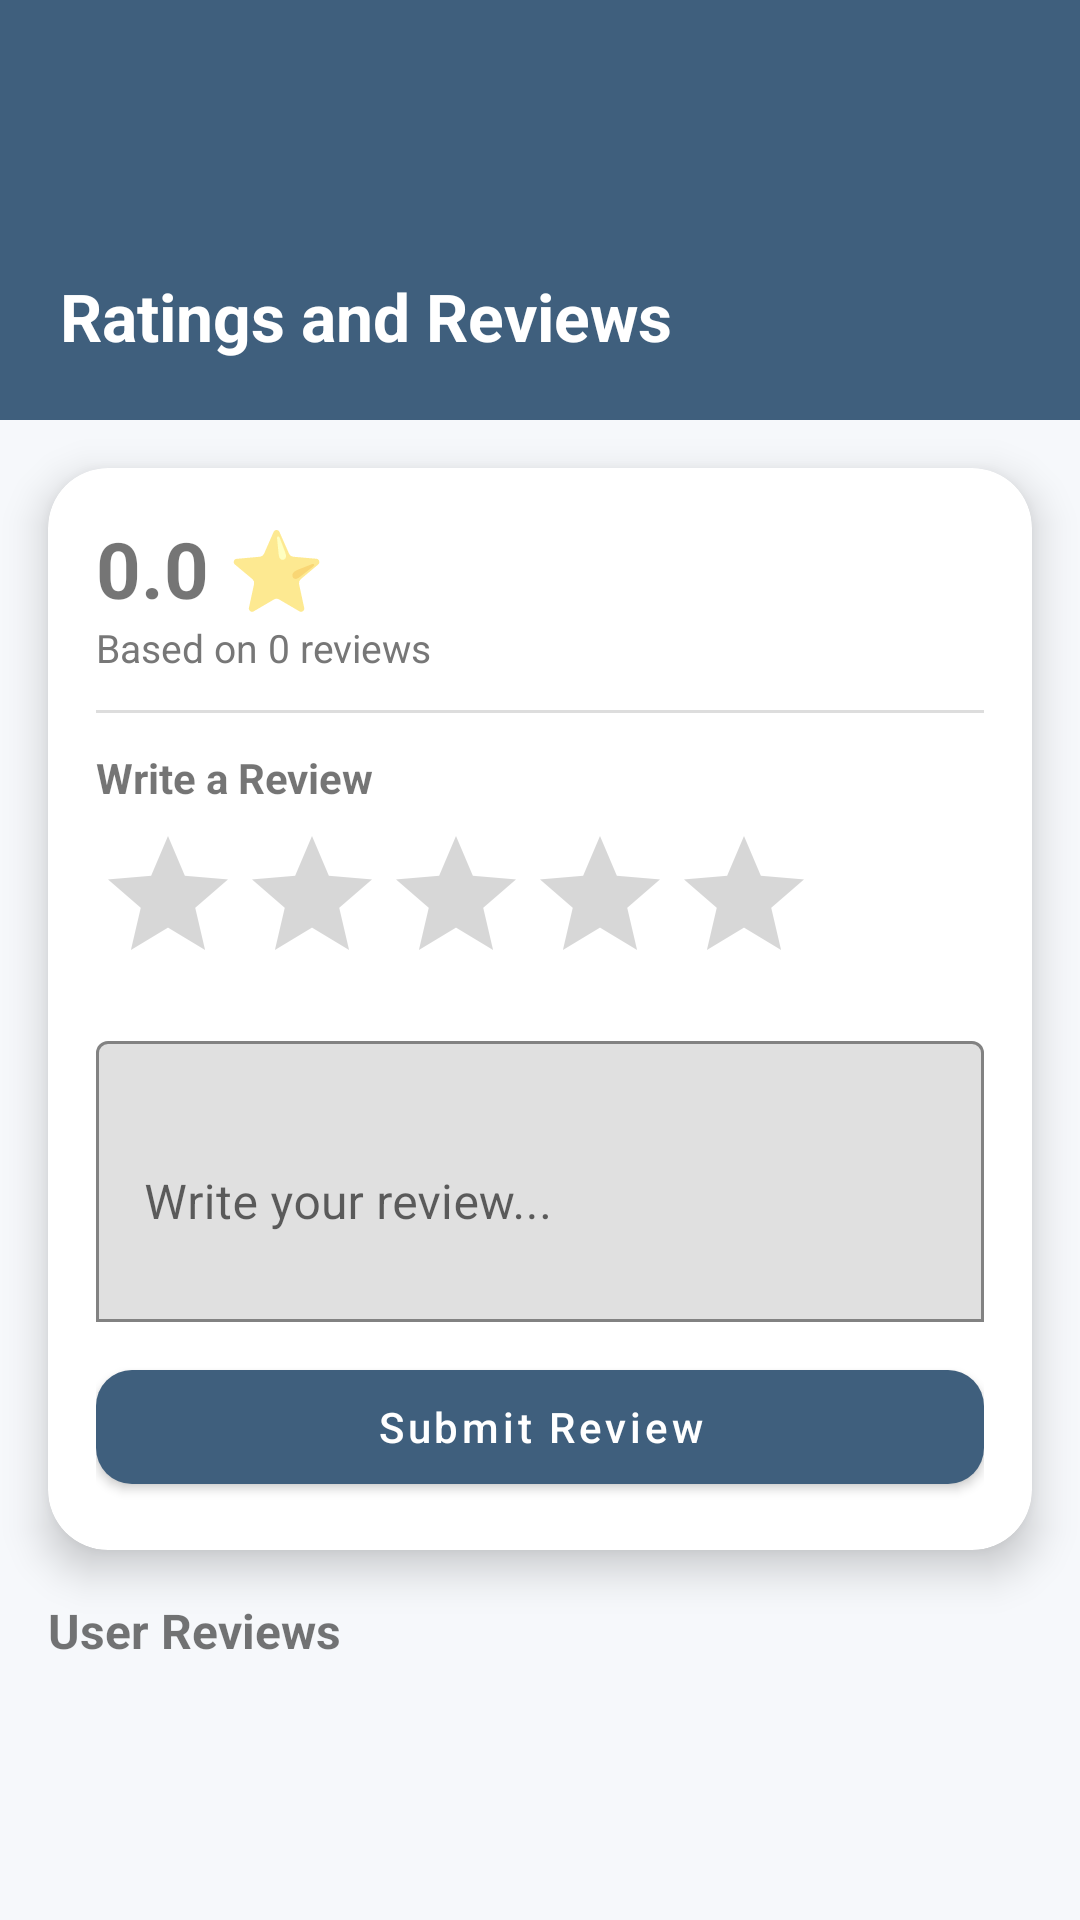

This screen was rendered from an Android layout file. Write that file and the resources it references.
<!-- AndroidManifest.xml: application theme Theme.StayMateApp -->
<!-- res/layout/activity_reviews.xml -->
<?xml version="1.0" encoding="utf-8"?>
<ScrollView xmlns:android="http://schemas.android.com/apk/res/android"
    xmlns:app="http://schemas.android.com/apk/res-auto"
    android:layout_width="match_parent"
    android:layout_height="match_parent"
    android:background="#F6F8FB">

    <LinearLayout
        android:layout_width="match_parent"
        android:layout_height="wrap_content"
        android:orientation="vertical">

        
        <LinearLayout
            android:layout_width="match_parent"
            android:layout_height="140dp"
            android:background="@color/sm_blue"
            android:padding="20dp"
            android:gravity="bottom"
            android:orientation="vertical">

            <TextView
                android:layout_width="wrap_content"
                android:layout_height="wrap_content"
                android:text="Ratings and Reviews"
                android:textColor="@android:color/white"
                android:textSize="22sp"
                android:textStyle="bold"/>
        </LinearLayout>

        
        <com.google.android.material.card.MaterialCardView
            android:layout_width="match_parent"
            android:layout_height="wrap_content"
            android:layout_margin="16dp"
            android:layout_marginTop="-40dp"
            app:cardCornerRadius="20dp"
            app:cardElevation="8dp">

            <LinearLayout
                android:layout_width="match_parent"
                android:layout_height="wrap_content"
                android:orientation="vertical"
                android:padding="16dp">

                
                <TextView
                    android:id="@+id/tvOverallRating"
                    android:text="0.0 ⭐"
                    android:layout_width="wrap_content"
                    android:layout_height="wrap_content"
                    android:textSize="26sp"
                    android:textStyle="bold"/>

                <TextView
                    android:id="@+id/tvTotalReviews"
                    android:text="Based on 0 reviews"
                    android:layout_width="wrap_content"
                    android:layout_height="wrap_content"
                    android:textSize="13sp"
                    android:textColor="#777"/>

                
                <View
                    android:layout_width="match_parent"
                    android:layout_height="1dp"
                    android:layout_marginVertical="12dp"
                    android:background="#DDDDDD"/>

                
                <TextView
                    android:layout_width="wrap_content"
                    android:layout_height="wrap_content"
                    android:text="Write a Review"
                    android:textStyle="bold"/>

                
                <RatingBar
                    android:id="@+id/ratingBar"
                    android:layout_width="wrap_content"
                    android:layout_height="wrap_content"
                    android:numStars="5"
                    android:stepSize="1"
                    android:layout_marginTop="6dp"/>

                
                <com.google.android.material.textfield.TextInputLayout
                    android:layout_width="match_parent"
                    android:layout_height="wrap_content"
                    android:layout_marginTop="10dp"
                    app:boxBackgroundMode="outline">

                    <com.google.android.material.textfield.TextInputEditText
                        android:id="@+id/etReview"
                        android:layout_width="match_parent"
                        android:layout_height="wrap_content"
                        android:hint="Write your review..."
                        android:minLines="3"/>
                </com.google.android.material.textfield.TextInputLayout>

                
                <com.google.android.material.button.MaterialButton
                    android:id="@+id/btnSubmit"
                    android:layout_width="match_parent"
                    android:layout_height="50dp"
                    android:text="Submit Review"
                    android:textAllCaps="false"
                    android:layout_marginTop="10dp"
                    app:cornerRadius="12dp"
                    app:backgroundTint="@color/sm_blue"/>

            </LinearLayout>

        </com.google.android.material.card.MaterialCardView>

        
        <LinearLayout
            android:layout_width="match_parent"
            android:layout_height="wrap_content"
            android:paddingHorizontal="16dp">

            <TextView
                android:layout_width="wrap_content"
                android:layout_height="wrap_content"
                android:text="User Reviews"
                android:textStyle="bold"
                android:textSize="16sp"
                android:layout_marginBottom="10dp"/>
        </LinearLayout>

        <androidx.recyclerview.widget.RecyclerView
            android:id="@+id/recyclerReviews"
            android:layout_width="match_parent"
            android:layout_height="wrap_content"
            android:padding="16dp"/>

    </LinearLayout>

</ScrollView>
<!-- resources referenced by this layout -->
<resources>
  <color name="sm_blue">#3F5F7D</color>
  <style name="Theme.StayMateApp" parent="Theme.MaterialComponents.DayNight.NoActionBar">
          parent="Theme.MaterialComponents.DayNight.NoActionBar"&gt;
  
          
          <item name="colorPrimary">@color/sm_blue</item>
          <item name="colorPrimaryVariant">@color/sm_blue</item>
          <item name="colorOnPrimary">@color/white</item>
  
          
          <item name="colorSecondary">@color/sm_green</item>
          <item name="colorSecondaryVariant">@color/sm_green</item>
          <item name="colorOnSecondary">@color/white</item>
  
          
          <item name="android:windowBackground">@color/sm_background</item>
          <item name="android:statusBarColor">@color/sm_background</item>
          <item name="android:navigationBarColor">@color/sm_background</item>
          <item name="android:windowLightStatusBar">true</item>
  
  
      </style>
  <color name="white">#FFFFFF</color>
  <color name="sm_green">#8FB6A1</color>
  <color name="sm_background">#FDFDFD</color>
</resources>
